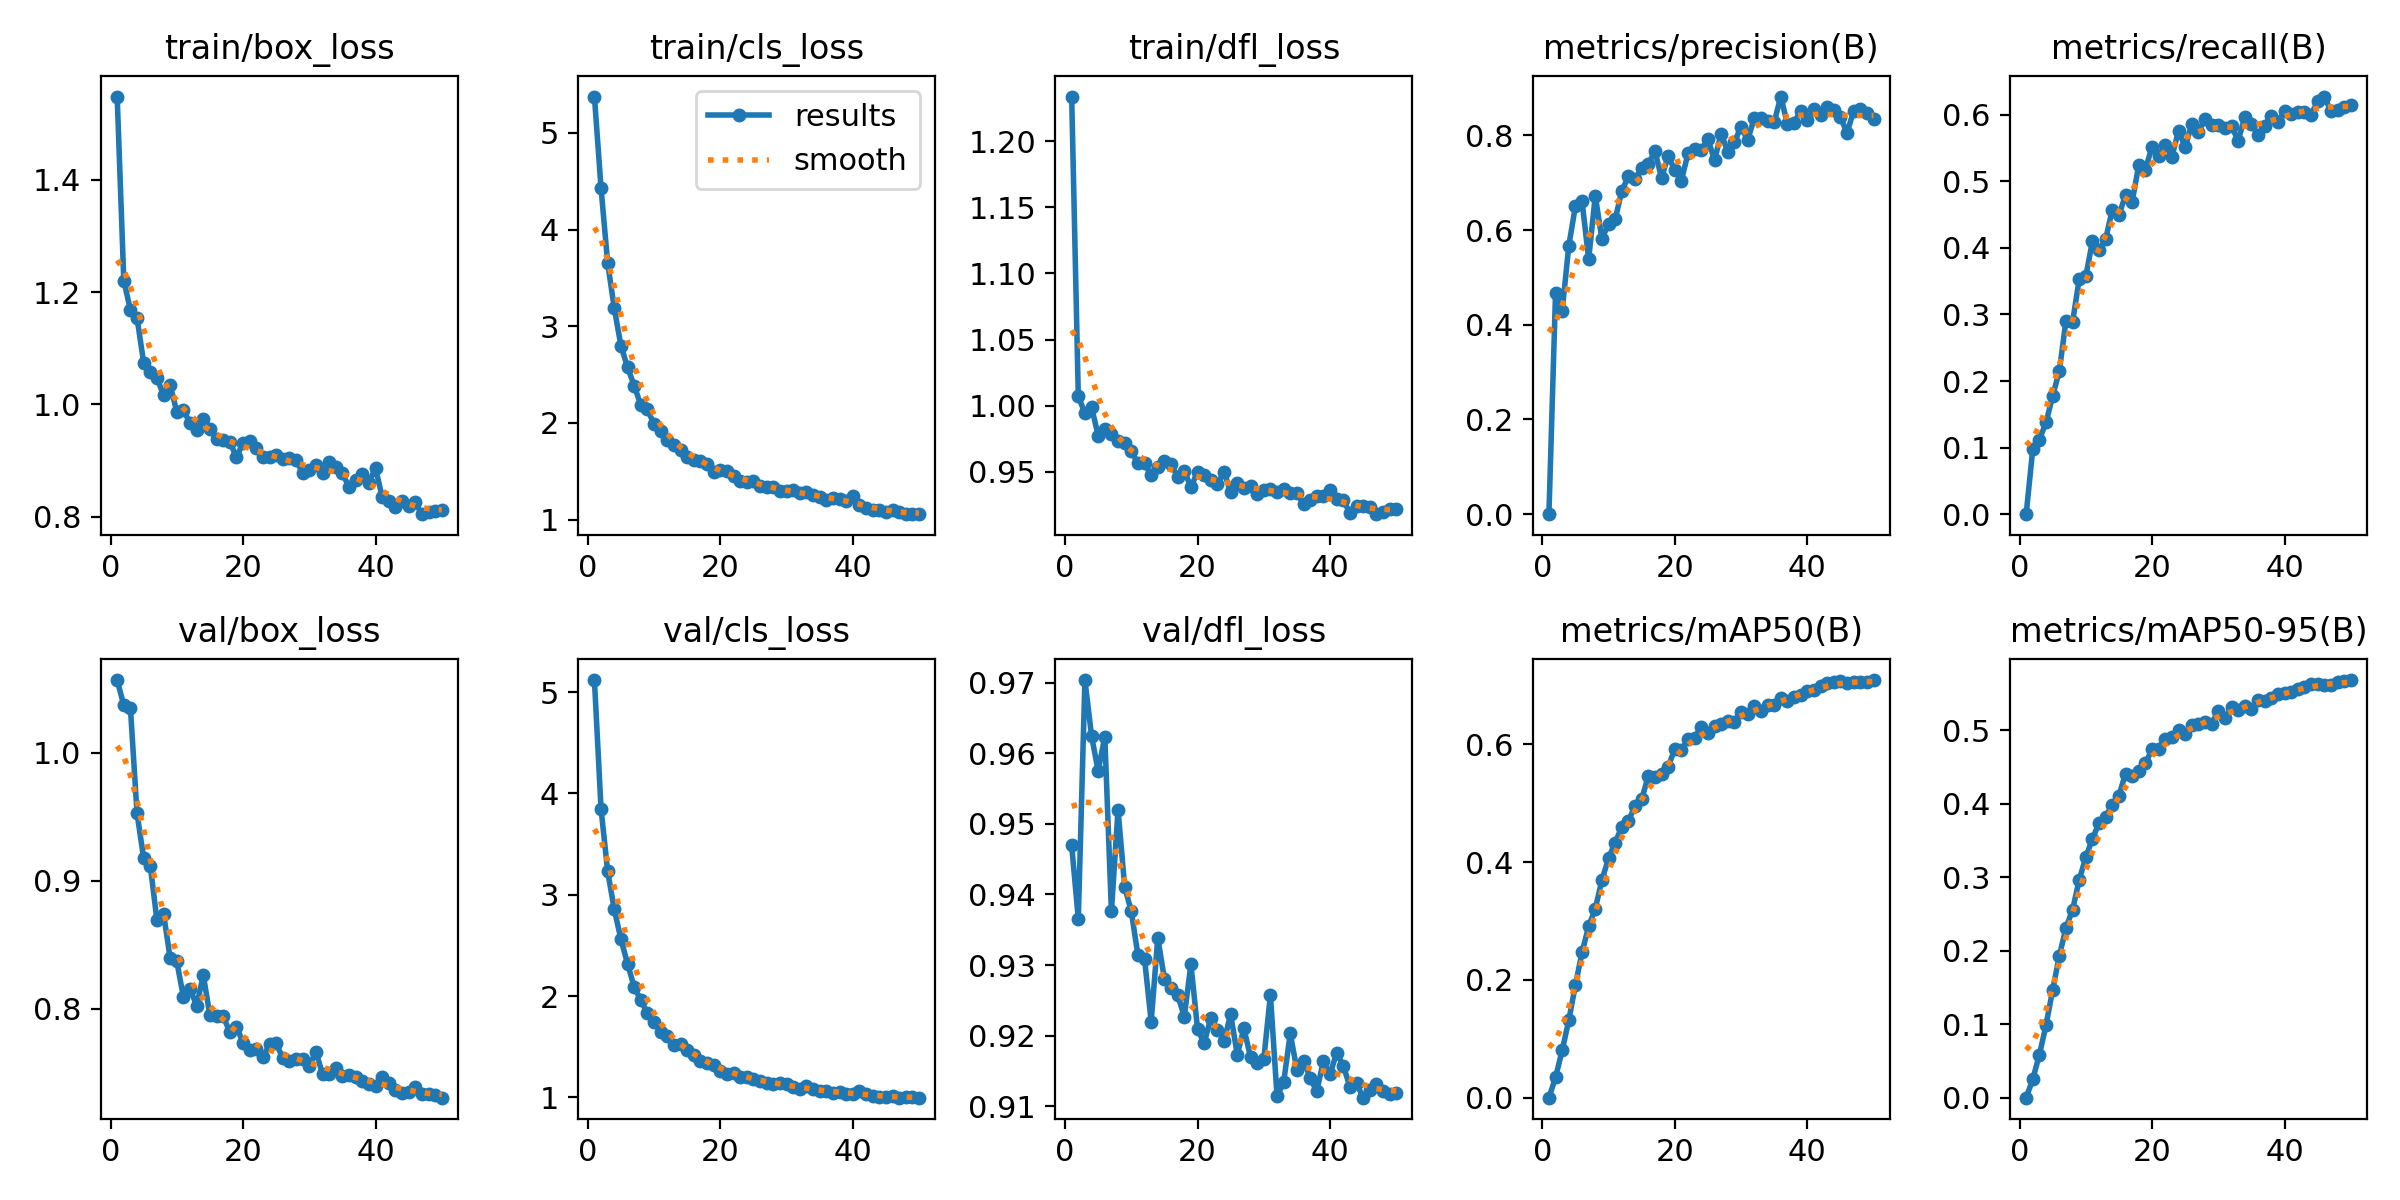

Data behind this chart, as committed beside it:
epoch, time, train/box_loss, train/cls_loss, train/dfl_loss, metrics/precision(B), metrics/recall(B), metrics/mAP50(B), metrics/mAP50-95(B), val/box_loss, val/cls_loss, val/dfl_loss, lr/pg0, lr/pg1, lr/pg2
1, 402, 1.549, 5.376, 1.234, 0, 0, 0, 0, 1.057, 5.12, 0.9469, 5.03648e-05, 5.03648e-05, 5.03648e-05
2, 816.7, 1.221, 4.429, 1.007, 0.468, 0.09813, 0.03442, 0.02529, 1.037, 3.848, 0.9365, 9.96845e-05, 9.96845e-05, 9.96845e-05
3, 1233, 1.168, 3.653, 0.994, 0.4295, 0.1121, 0.08024, 0.05868, 1.035, 3.23, 0.9704, 0.000147, 0.000147, 0.000147
4, 1648, 1.154, 3.185, 0.999, 0.5669, 0.1378, 0.1316, 0.09872, 0.9526, 2.855, 0.9624, 0.0001449, 0.0001449, 0.0001449
5, 2101, 1.074, 2.799, 0.9771, 0.6507, 0.1776, 0.1913, 0.1468, 0.9177, 2.562, 0.9575, 0.0001418, 0.0001418, 0.0001418
6, 2578, 1.058, 2.576, 0.9821, 0.6607, 0.2149, 0.2471, 0.1926, 0.9118, 2.318, 0.9624, 0.0001388, 0.0001388, 0.0001388
7, 3096, 1.047, 2.386, 0.9788, 0.5385, 0.29, 0.2909, 0.231, 0.8692, 2.091, 0.9376, 0.0001357, 0.0001357, 0.0001357
8, 3641, 1.017, 2.184, 0.9734, 0.6723, 0.2883, 0.3211, 0.2555, 0.8744, 1.959, 0.952, 0.0001327, 0.0001327, 0.0001327
9, 4156, 1.034, 2.141, 0.9719, 0.5809, 0.3526, 0.3696, 0.2963, 0.8395, 1.83, 0.9411, 0.0001296, 0.0001296, 0.0001296
10, 4729, 0.9869, 1.986, 0.9658, 0.6136, 0.3573, 0.4067, 0.3271, 0.837, 1.748, 0.9376, 0.0001266, 0.0001266, 0.0001266
11, 5219, 0.9907, 1.918, 0.9561, 0.6225, 0.41, 0.4333, 0.3524, 0.8092, 1.644, 0.9314, 0.0001235, 0.0001235, 0.0001235
12, 5713, 0.9661, 1.819, 0.9564, 0.683, 0.3967, 0.4601, 0.3738, 0.8156, 1.606, 0.9309, 0.0001205, 0.0001205, 0.0001205
13, 6166, 0.954, 1.769, 0.9471, 0.7134, 0.4133, 0.4704, 0.3824, 0.8024, 1.521, 0.922, 0.0001174, 0.0001174, 0.0001174
14, 6607, 0.9747, 1.724, 0.9537, 0.7069, 0.4573, 0.4955, 0.3986, 0.8262, 1.524, 0.9339, 0.0001144, 0.0001144, 0.0001144
15, 7040, 0.9553, 1.649, 0.9581, 0.7311, 0.4496, 0.5068, 0.411, 0.7949, 1.465, 0.928, 0.0001113, 0.0001113, 0.0001113
16, 7491, 0.9389, 1.619, 0.9554, 0.7388, 0.4789, 0.5463, 0.441, 0.7941, 1.42, 0.9267, 0.0001083, 0.0001083, 0.0001083
17, 7951, 0.9371, 1.606, 0.946, 0.7673, 0.4696, 0.5452, 0.438, 0.7941, 1.362, 0.9257, 0.0001052, 0.0001052, 0.0001052
18, 8408, 0.9338, 1.57, 0.9503, 0.7102, 0.5243, 0.5502, 0.4447, 0.782, 1.338, 0.9227, 0.0001022, 0.0001022, 0.0001022
19, 8876, 0.9058, 1.489, 0.9384, 0.7565, 0.5175, 0.5623, 0.4551, 0.7859, 1.32, 0.9301, 9.91144e-05, 9.91144e-05, 9.91144e-05
20, 9330, 0.9312, 1.508, 0.9496, 0.7265, 0.5521, 0.5922, 0.4741, 0.7734, 1.261, 0.921, 9.60652e-05, 9.60652e-05, 9.60652e-05
21, 9810, 0.934, 1.505, 0.9476, 0.7046, 0.5374, 0.5902, 0.4744, 0.7681, 1.234, 0.9189, 9.3016e-05, 9.3016e-05, 9.3016e-05
22, 10294, 0.9223, 1.45, 0.9438, 0.7623, 0.5552, 0.6095, 0.4888, 0.7688, 1.238, 0.9225, 8.99668e-05, 8.99668e-05, 8.99668e-05
23, 10788, 0.9056, 1.404, 0.9404, 0.7716, 0.537, 0.611, 0.4915, 0.762, 1.2, 0.9208, 8.69176e-05, 8.69176e-05, 8.69176e-05
24, 11297, 0.9056, 1.392, 0.95, 0.7693, 0.5759, 0.6302, 0.5008, 0.7723, 1.205, 0.9193, 8.38684e-05, 8.38684e-05, 8.38684e-05
25, 11805, 0.9101, 1.4, 0.9342, 0.7925, 0.5514, 0.62, 0.4943, 0.7731, 1.177, 0.923, 8.08192e-05, 8.08192e-05, 8.08192e-05
26, 12302, 0.9019, 1.347, 0.9414, 0.7476, 0.5858, 0.632, 0.5068, 0.7613, 1.158, 0.9173, 7.777e-05, 7.777e-05, 7.777e-05
27, 12796, 0.9038, 1.332, 0.9379, 0.804, 0.5744, 0.635, 0.5092, 0.7593, 1.143, 0.921, 7.47208e-05, 7.47208e-05, 7.47208e-05
28, 13244, 0.9002, 1.337, 0.9392, 0.7657, 0.5937, 0.6404, 0.5111, 0.7606, 1.136, 0.917, 7.16716e-05, 7.16716e-05, 7.16716e-05
29, 13696, 0.8781, 1.294, 0.9334, 0.7858, 0.5848, 0.638, 0.5084, 0.7607, 1.146, 0.9161, 6.86224e-05, 6.86224e-05, 6.86224e-05
30, 14148, 0.8834, 1.292, 0.9362, 0.8182, 0.5844, 0.656, 0.5266, 0.7553, 1.132, 0.9167, 6.55732e-05, 6.55732e-05, 6.55732e-05
31, 14601, 0.8913, 1.302, 0.9366, 0.7895, 0.5797, 0.6512, 0.5164, 0.7663, 1.106, 0.9258, 6.2524e-05, 6.2524e-05, 6.2524e-05
32, 15068, 0.8771, 1.271, 0.9348, 0.8368, 0.5833, 0.6646, 0.5317, 0.7491, 1.079, 0.9114, 5.94748e-05, 5.94748e-05, 5.94748e-05
33, 15520, 0.8982, 1.286, 0.9371, 0.8378, 0.5606, 0.6574, 0.5281, 0.7493, 1.112, 0.9134, 5.64256e-05, 5.64256e-05, 5.64256e-05
34, 16007, 0.8891, 1.256, 0.9335, 0.8314, 0.5964, 0.6669, 0.5331, 0.754, 1.081, 0.9203, 5.33764e-05, 5.33764e-05, 5.33764e-05
35, 16496, 0.8769, 1.238, 0.9336, 0.8273, 0.5863, 0.6678, 0.5296, 0.7475, 1.058, 0.9151, 5.03272e-05, 5.03272e-05, 5.03272e-05
36, 16995, 0.853, 1.206, 0.9256, 0.8821, 0.569, 0.6795, 0.5414, 0.7482, 1.06, 0.9165, 4.7278e-05, 4.7278e-05, 4.7278e-05
37, 17419, 0.8659, 1.222, 0.9288, 0.824, 0.5831, 0.6742, 0.5398, 0.7469, 1.047, 0.914, 4.42288e-05, 4.42288e-05, 4.42288e-05
38, 17892, 0.876, 1.212, 0.9319, 0.8269, 0.5984, 0.6799, 0.5441, 0.7433, 1.056, 0.9121, 4.11796e-05, 4.11796e-05, 4.11796e-05
39, 18359, 0.8604, 1.195, 0.9317, 0.8519, 0.5893, 0.6847, 0.5492, 0.741, 1.029, 0.9164, 3.81304e-05, 3.81304e-05, 3.81304e-05
40, 18865, 0.8868, 1.249, 0.936, 0.8328, 0.6052, 0.6906, 0.5507, 0.7396, 1.036, 0.9145, 3.50812e-05, 3.50812e-05, 3.50812e-05
41, 19341, 0.835, 1.146, 0.9293, 0.8551, 0.6016, 0.6918, 0.5519, 0.7469, 1.062, 0.9176, 3.2032e-05, 3.2032e-05, 3.2032e-05
42, 19829, 0.8279, 1.122, 0.9284, 0.8434, 0.604, 0.6995, 0.5562, 0.7418, 1.035, 0.9157, 2.89828e-05, 2.89828e-05, 2.89828e-05
43, 20328, 0.8175, 1.097, 0.9187, 0.861, 0.6036, 0.7036, 0.5585, 0.7364, 1.014, 0.9128, 2.59336e-05, 2.59336e-05, 2.59336e-05
44, 20832, 0.8272, 1.094, 0.9242, 0.8527, 0.6, 0.7062, 0.5634, 0.734, 1.002, 0.9133, 2.28844e-05, 2.28844e-05, 2.28844e-05
45, 21337, 0.8193, 1.081, 0.9243, 0.8379, 0.6201, 0.7075, 0.5627, 0.7349, 1.001, 0.9112, 1.98352e-05, 1.98352e-05, 1.98352e-05
46, 21802, 0.8253, 1.099, 0.923, 0.8057, 0.6272, 0.7046, 0.5612, 0.7385, 1.009, 0.9123, 1.6786e-05, 1.6786e-05, 1.6786e-05
47, 22301, 0.8044, 1.076, 0.9178, 0.8515, 0.6056, 0.7064, 0.5614, 0.7332, 0.9975, 0.9132, 1.37368e-05, 1.37368e-05, 1.37368e-05
48, 22792, 0.8088, 1.06, 0.9196, 0.8557, 0.6073, 0.7054, 0.5653, 0.7335, 1.003, 0.9122, 1.06876e-05, 1.06876e-05, 1.06876e-05
49, 23286, 0.8101, 1.058, 0.9214, 0.8463, 0.6121, 0.7069, 0.5667, 0.7324, 0.9992, 0.9118, 7.6384e-06, 7.6384e-06, 7.6384e-06
50, 23814, 0.812, 1.056, 0.9217, 0.8349, 0.6151, 0.7094, 0.5684, 0.7305, 0.9973, 0.9119, 4.5892e-06, 4.5892e-06, 4.5892e-06
